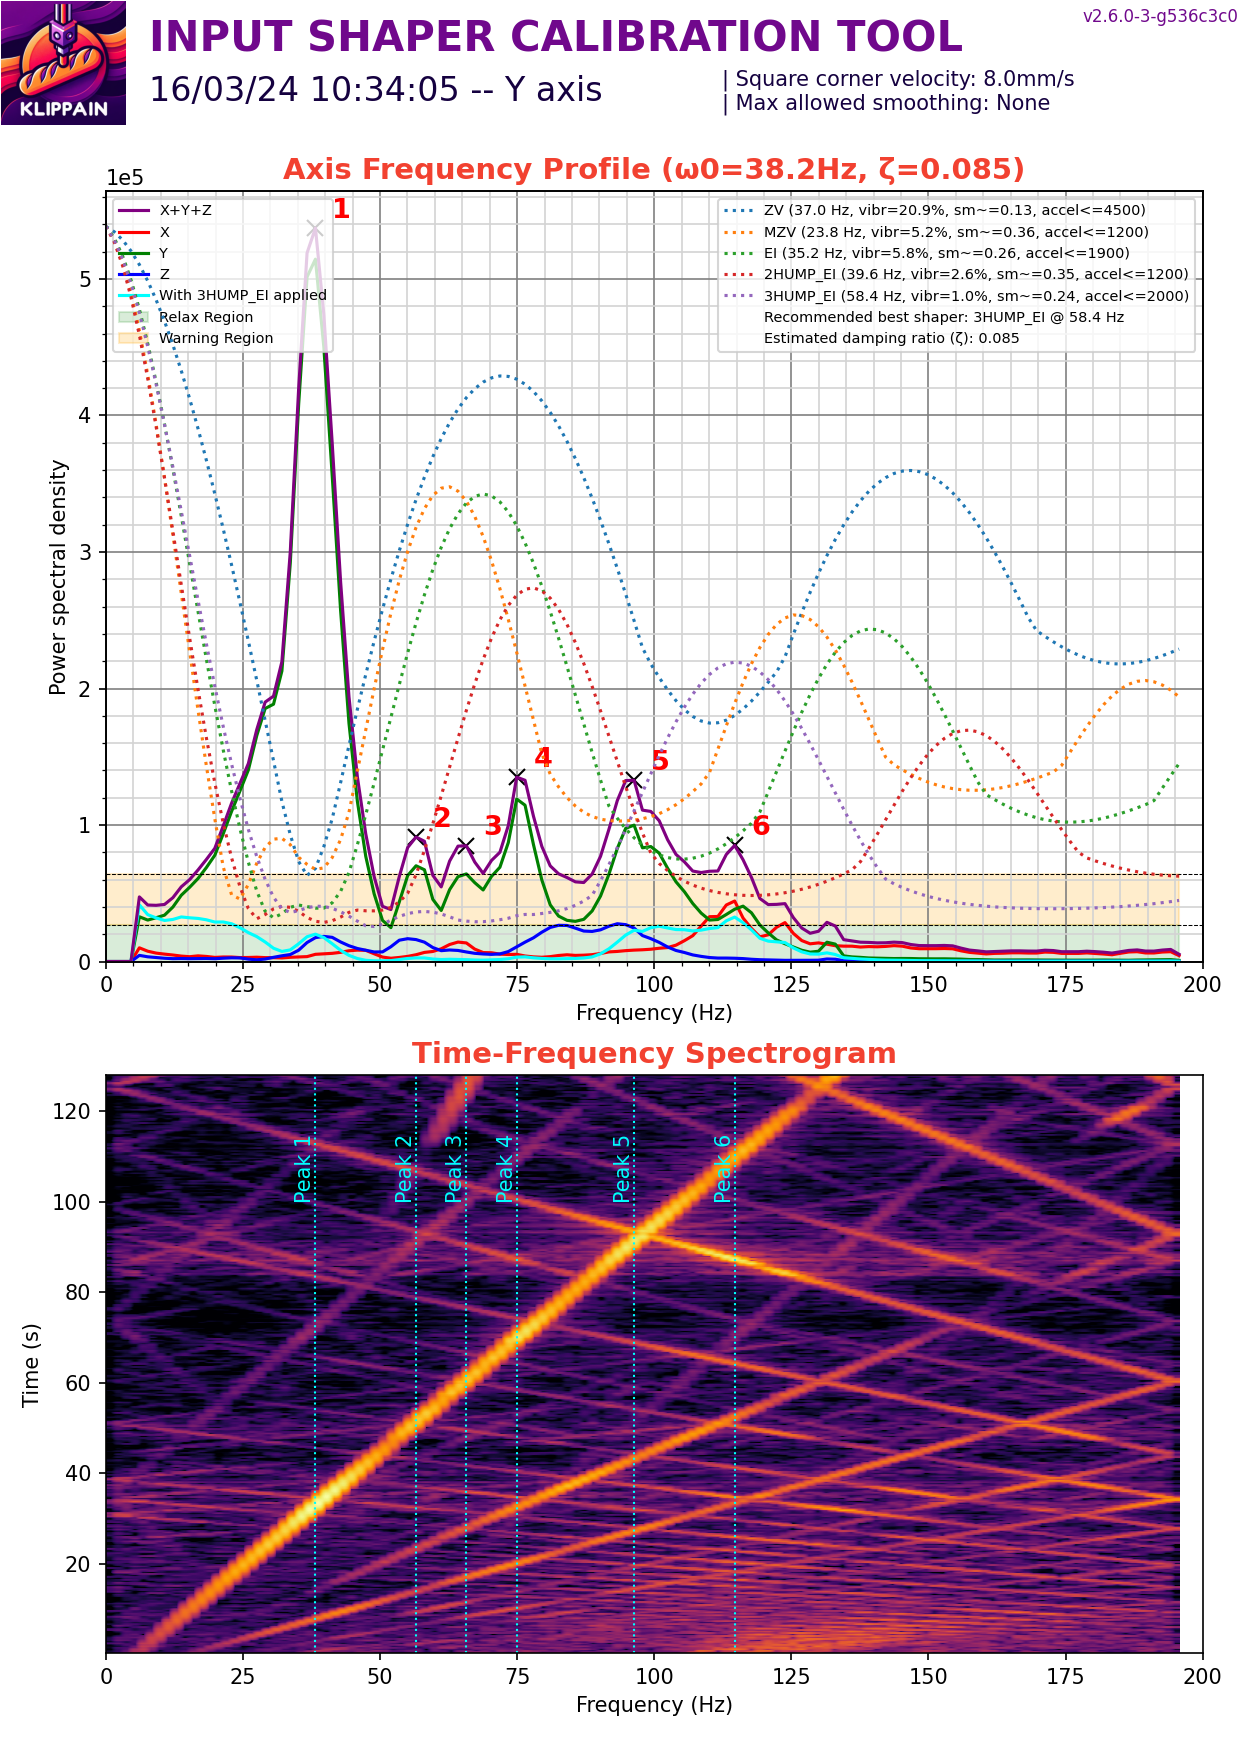

The data file committed next to this chart (first rows):
#time, accel_x, accel_y, accel_z
300.1, -592.2, 7846, -76150
300.1, -148, 8882, -76456
300.1, -148, 8586, -75384
300.1, 0.000000, 7994, -75997
300.1, -296.1, 8290, -75690
300.1, -740.2, 7106, -76763
300.1, -296.1, 7550, -76150
300.1, -592.2, 9771, -75537
300.1, -1184, 7106, -76150
300.1, -1184, 6070, -77529
300.1, -592.2, 8586, -76610
300.1, 148, 9179, -75690
300.1, -296.1, 7106, -75537
300.1, 0.000000, 8142, -76456
300.1, -592.2, 7994, -76610
300.1, -740.2, 7550, -75843
300.1, -444.1, 8586, -75384
300.1, 148, 8586, -76303
300.1, -444.1, 6662, -75997
300.1, -592.2, 7550, -76150
300.1, -1184, 8882, -75997
300.1, -296.1, 7846, -76150
300.1, -296.1, 6810, -77222
300.1, -888.2, 9623, -75537
300.1, 148, 8438, -76303
300.1, -740.2, 6810, -76610
300.1, -148, 7550, -76150
300.1, -148, 8734, -76456
300.2, 0.000000, 8142, -75997
300.2, 0.000000, 8438, -75997
300.2, 148, 7994, -76303
300.2, -592.2, 7106, -76763
300.2, -296.1, 7698, -76610
300.2, 148, 8290, -76610
300.2, 0.000000, 7106, -75384
300.2, -592.2, 3405, -77529
300.2, -296.1, 4441, -77222
300.2, 148, 5033, -76610
300.2, 444.1, 4293, -76303
300.2, 3109, 1480, -77835
300.2, 2517, 1036, -77222
300.2, -3553, 3997, -74618
300.2, -7550, 3553, -76916
300.2, 7550, 1036, -78601
300.2, 2369, 10807, -76150
300.2, -10807, 11695, -75997
300.2, 19097, 2961, -77989
300.2, -11547, 16136, -75077
300.2, -20134, 15396, -74771
300.2, 22354, 6662, -79827
300.2, -20134, 8438, -75997
300.2, 6218, 8586, -76150
300.2, 13472, 13176, -75997
300.2, -6514, 12287, -74771
300.2, -7846, 9623, -76763
300.2, -740.2, 9623, -75384
300.2, 148, 11251, -73086
300.2, -1480, 8586, -77069
300.2, 1184, 8438, -79061
300.2, -1776, 12880, -75077
... 50,152 more rows
